2-way image classification set "RotatedImagesSpiral" from GitHub (rutuja1121/Parkinsons_BE_Project_2023); label vocabulary: healthy, parkinson.

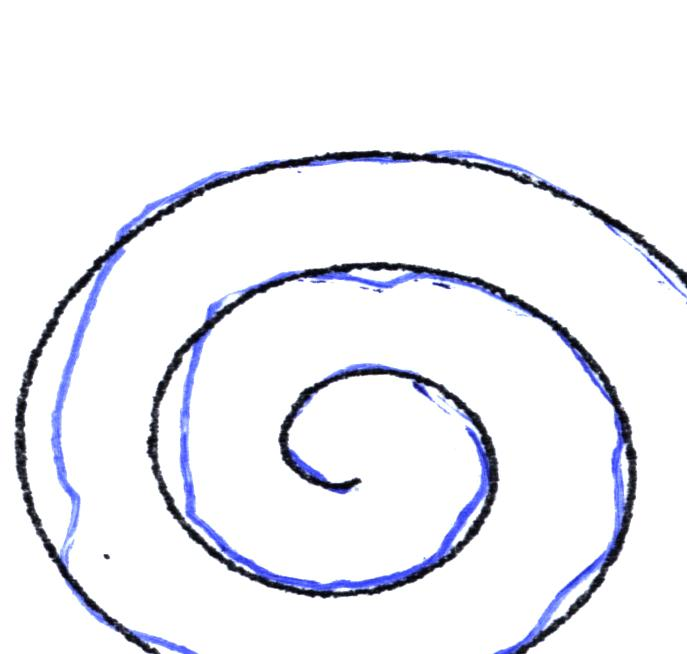
Label: healthy

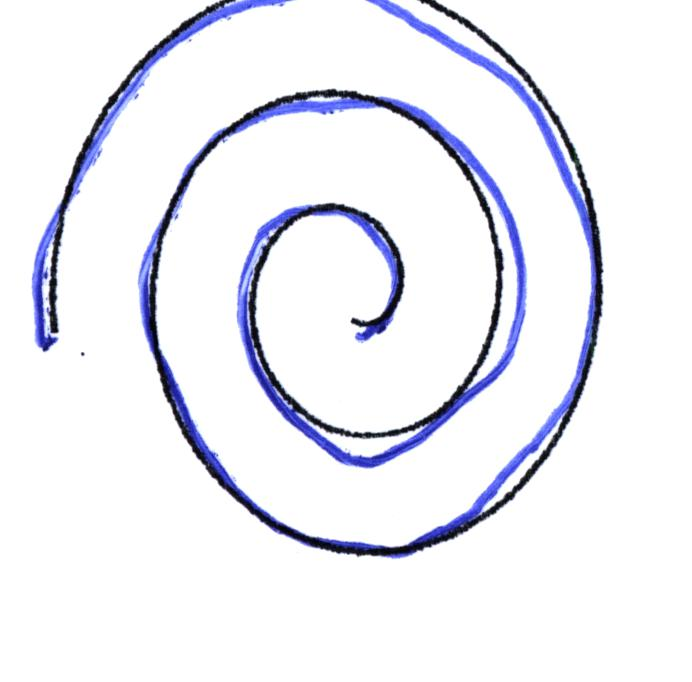
Label: healthy

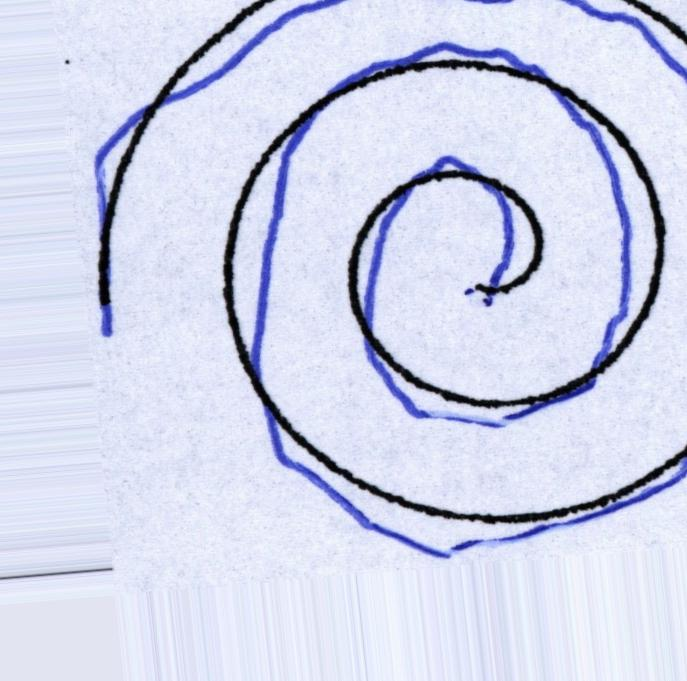
Label: parkinson

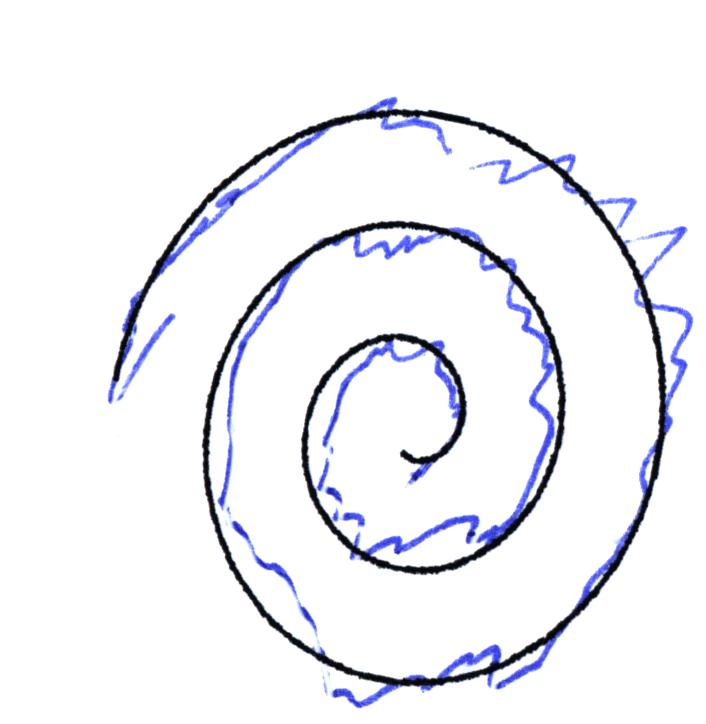
Label: parkinson

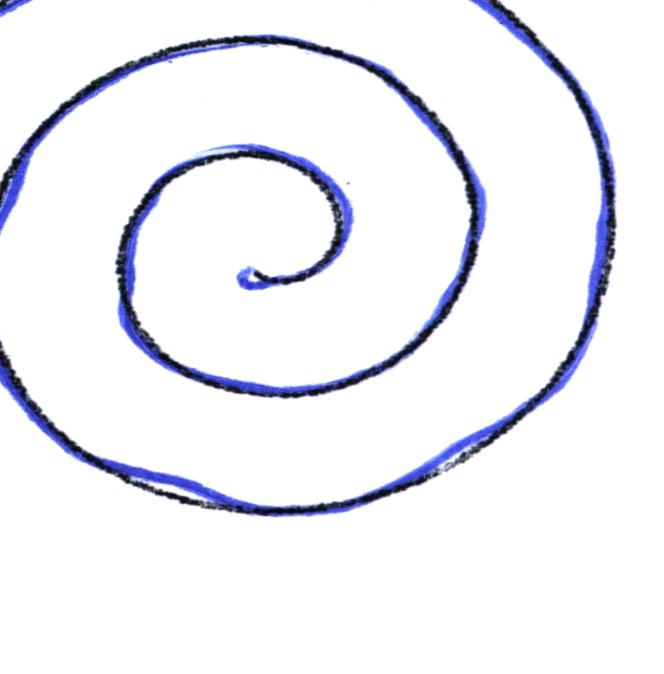
Label: healthy

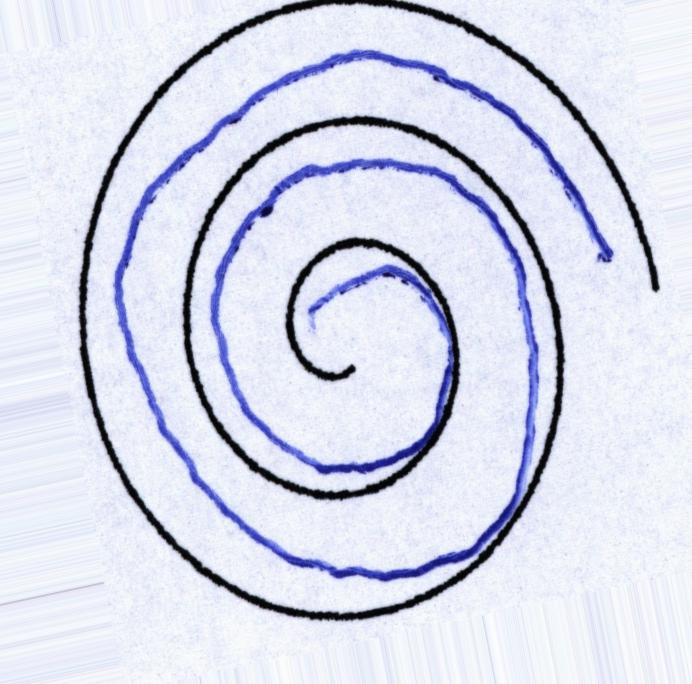
Label: parkinson
